The GitHub repository Agya-Aboagye-Otchere/CSCI-6379-3D-Printing-Defect-Detection-and-Correction contains a labelled image folder "processed" with 6 categories: bed adhesion, layer shifting, over extrusion, stringing, under extrusion, warping. Examples follow, each with its label.

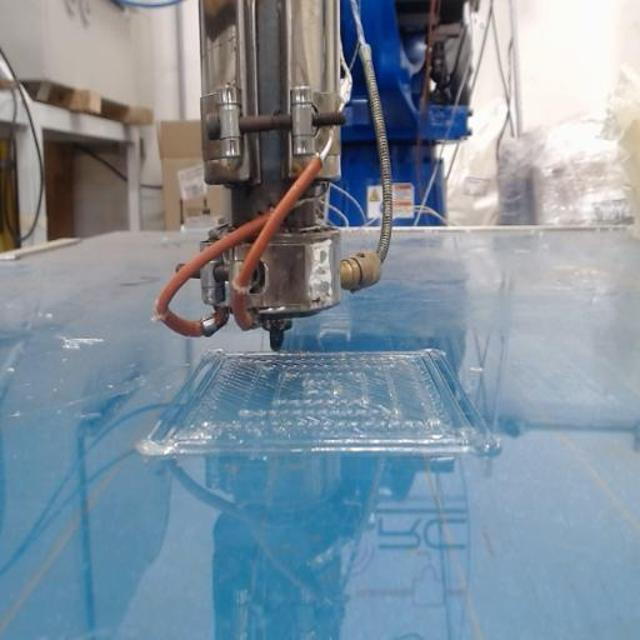
Label: over extrusion

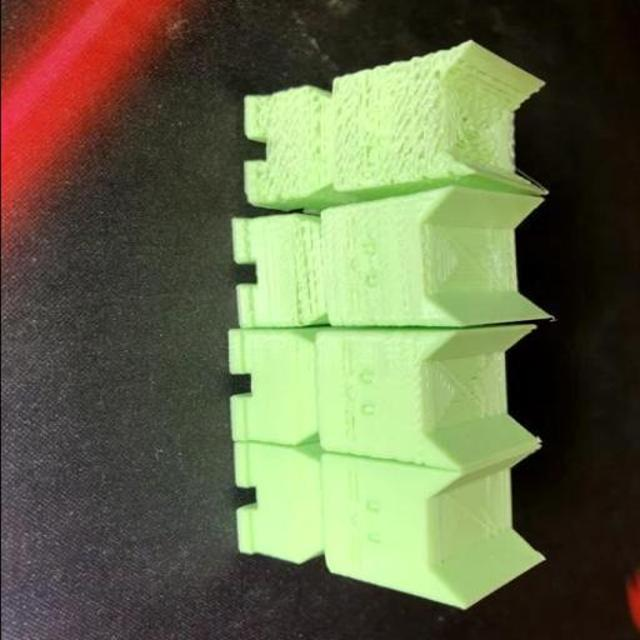
Label: under extrusion

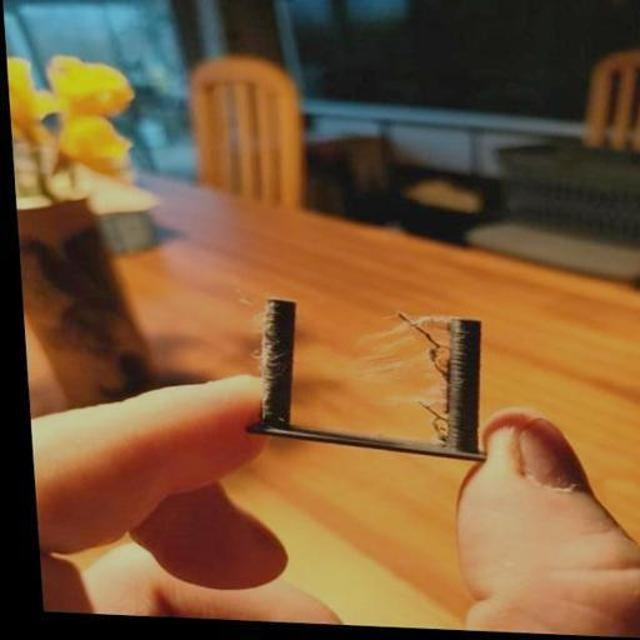
Label: stringing

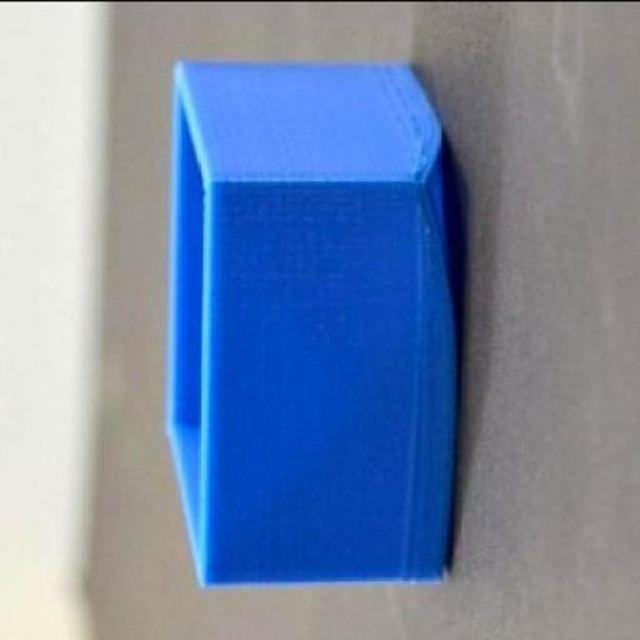
Label: warping

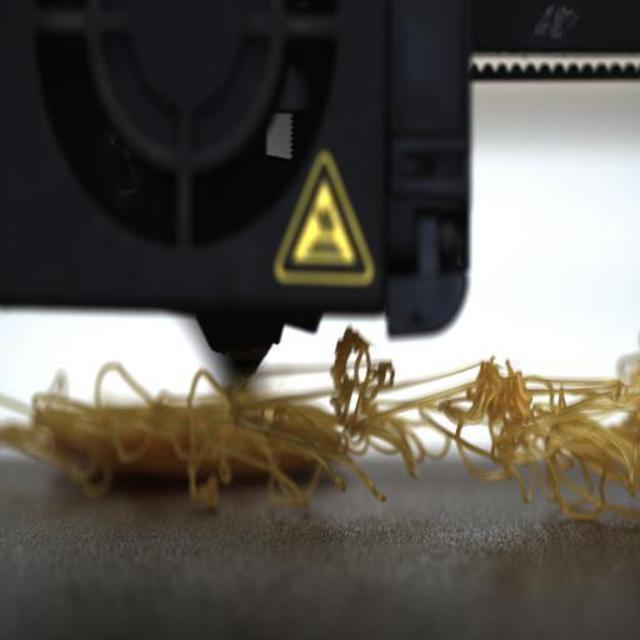
Label: bed adhesion

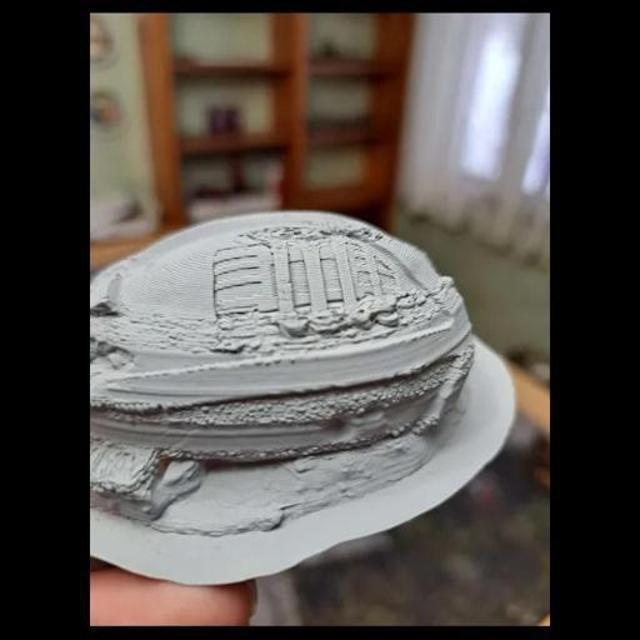
Label: over extrusion
